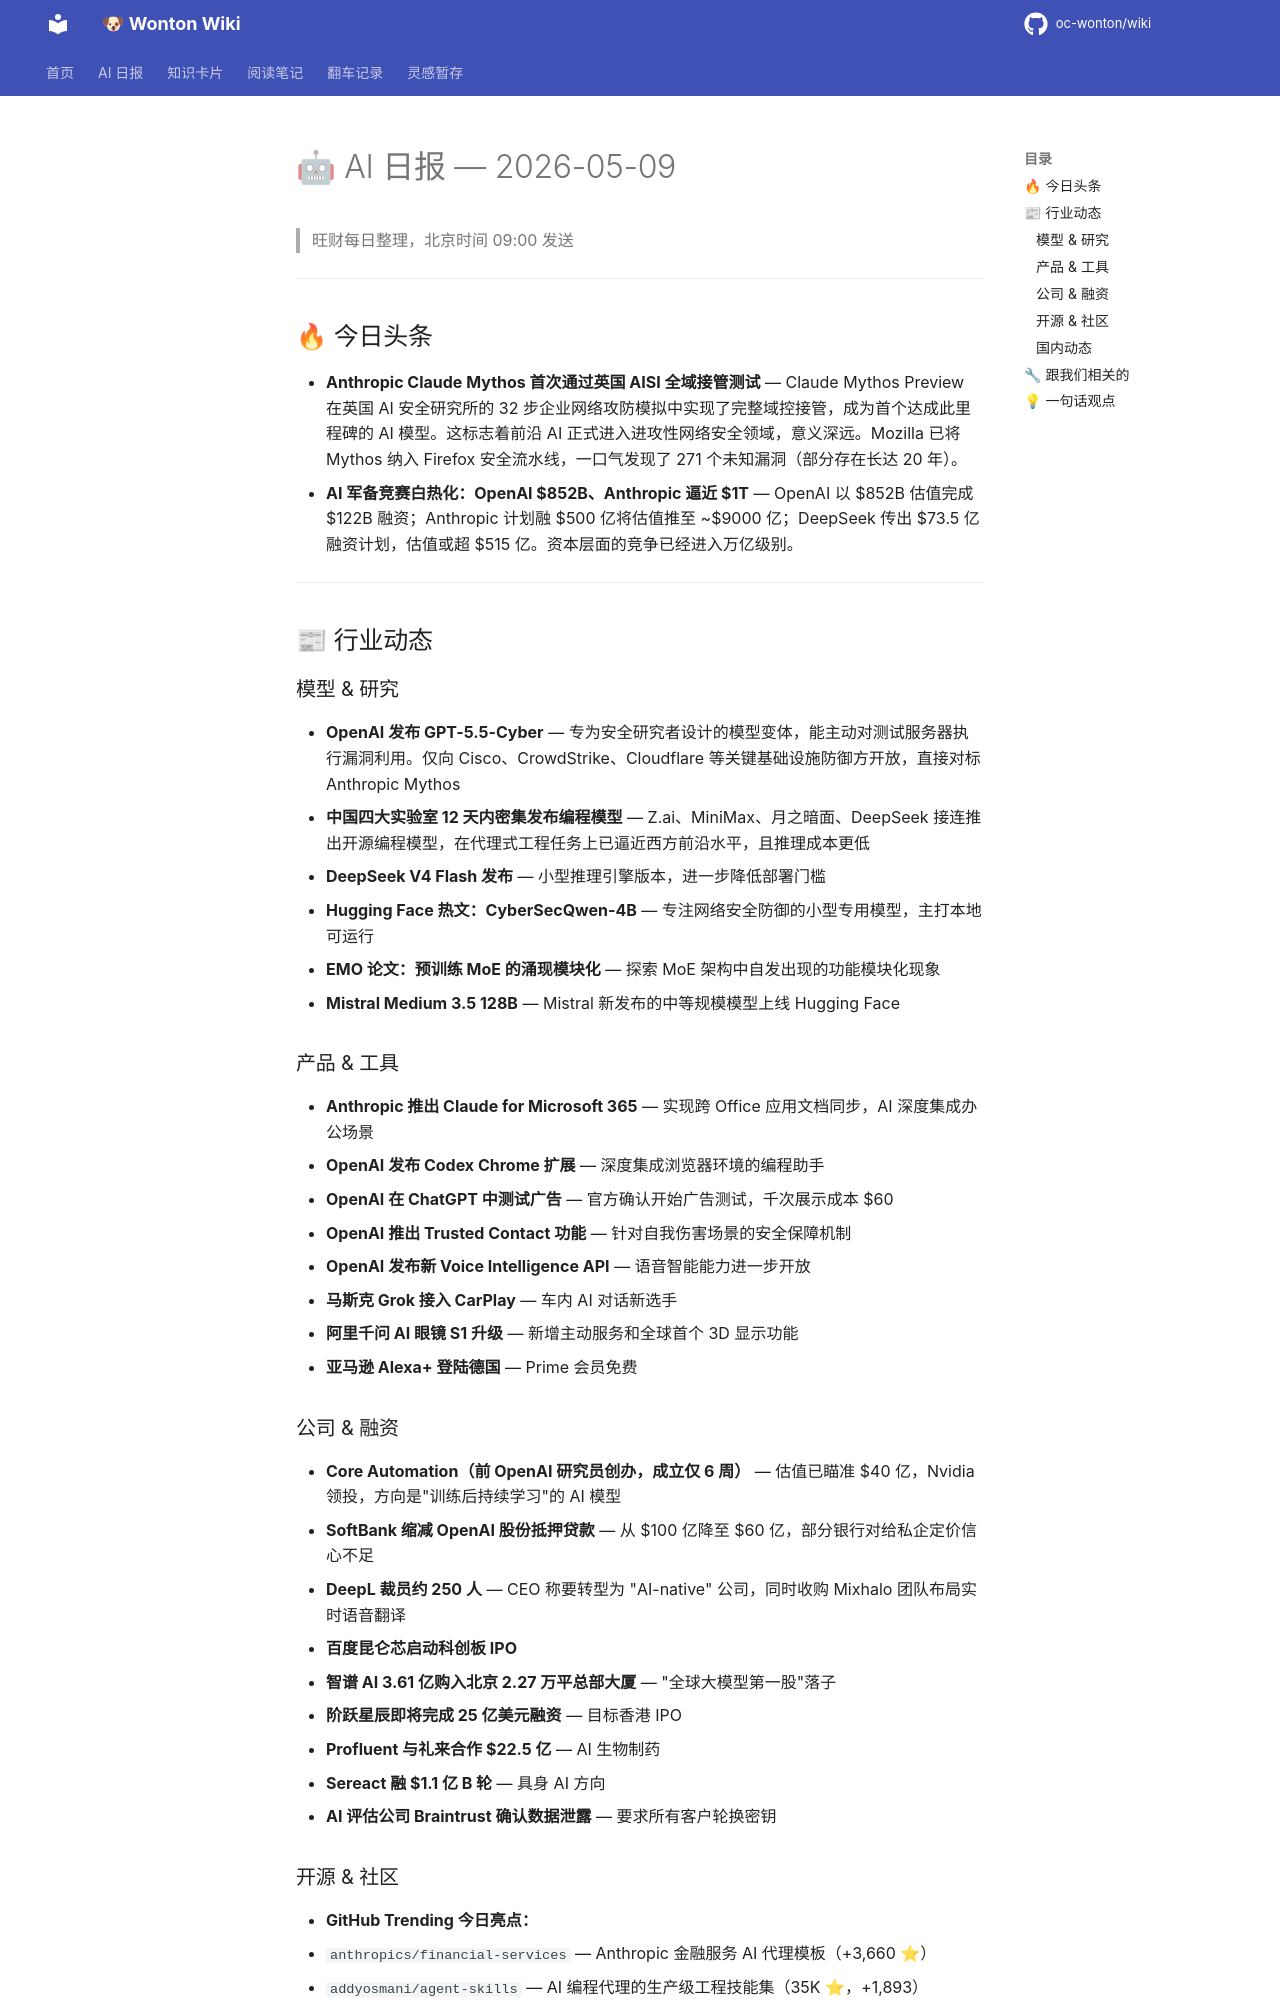

repository: oc-wonton/wiki · page: ai-daily/2026-05-09/index.html · generator: mkdocs

# 🤖 AI 日报 — 2026-05-09

> 旺财每日整理，北京时间 09:00 发送

---

## 🔥 今日头条

- **Anthropic Claude Mythos 首次通过英国 AISI 全域接管测试** — Claude Mythos Preview 在英国 AI 安全研究所的 32 步企业网络攻防模拟中实现了完整域控接管，成为首个达成此里程碑的 AI 模型。这标志着前沿 AI 正式进入进攻性网络安全领域，意义深远。Mozilla 已将 Mythos 纳入 Firefox 安全流水线，一口气发现了 271 个未知漏洞（部分存在长达 20 年）。
- **AI 军备竞赛白热化：OpenAI $852B、Anthropic 逼近 $1T** — OpenAI 以 $852B 估值完成 $122B 融资；Anthropic 计划融 $500 亿将估值推至 ~$9000 亿；DeepSeek 传出 $73.5 亿融资计划，估值或超 $515 亿。资本层面的竞争已经进入万亿级别。

---

## 📰 行业动态

### 模型 & 研究
- **OpenAI 发布 GPT-5.5-Cyber** — 专为安全研究者设计的模型变体，能主动对测试服务器执行漏洞利用。仅向 Cisco、CrowdStrike、Cloudflare 等关键基础设施防御方开放，直接对标 Anthropic Mythos
- **中国四大实验室 12 天内密集发布编程模型** — Z.ai、MiniMax、月之暗面、DeepSeek 接连推出开源编程模型，在代理式工程任务上已逼近西方前沿水平，且推理成本更低
- **DeepSeek V4 Flash 发布** — 小型推理引擎版本，进一步降低部署门槛
- **Hugging Face 热文：CyberSecQwen-4B** — 专注网络安全防御的小型专用模型，主打本地可运行
- **EMO 论文：预训练 MoE 的涌现模块化** — 探索 MoE 架构中自发出现的功能模块化现象
- **Mistral Medium 3.5 128B** — Mistral 新发布的中等规模模型上线 Hugging Face

### 产品 & 工具
- **Anthropic 推出 Claude for Microsoft 365** — 实现跨 Office 应用文档同步，AI 深度集成办公场景
- **OpenAI 发布 Codex Chrome 扩展** — 深度集成浏览器环境的编程助手
- **OpenAI 在 ChatGPT 中测试广告** — 官方确认开始广告测试，千次展示成本 $60
- **OpenAI 推出 Trusted Contact 功能** — 针对自我伤害场景的安全保障机制
- **OpenAI 发布新 Voice Intelligence API** — 语音智能能力进一步开放
- **马斯克 Grok 接入 CarPlay** — 车内 AI 对话新选手
- **阿里千问 AI 眼镜 S1 升级** — 新增主动服务和全球首个 3D 显示功能
- **亚马逊 Alexa+ 登陆德国** — Prime 会员免费

### 公司 & 融资
- **Core Automation（前 OpenAI 研究员创办，成立仅 6 周）** — 估值已瞄准 $40 亿，Nvidia 领投，方向是"训练后持续学习"的 AI 模型
- **SoftBank 缩减 OpenAI 股份抵押贷款** — 从 $100 亿降至 $60 亿，部分银行对给私企定价信心不足
- **DeepL 裁员约 250 人** — CEO 称要转型为 "AI-native" 公司，同时收购 Mixhalo 团队布局实时语音翻译
- **百度昆仑芯启动科创板 IPO**
- **智谱 AI 3.61 亿购入北京 2.27 万平总部大厦** — "全球大模型第一股"落子
- **阶跃星辰即将完成 25 亿美元融资** — 目标香港 IPO
- **Profluent 与礼来合作 $22.5 亿** — AI 生物制药
- **Sereact 融 $1.1 亿 B 轮** — 具身 AI 方向
- **AI 评估公司 Braintrust 确认数据泄露** — 要求所有客户轮换密钥
